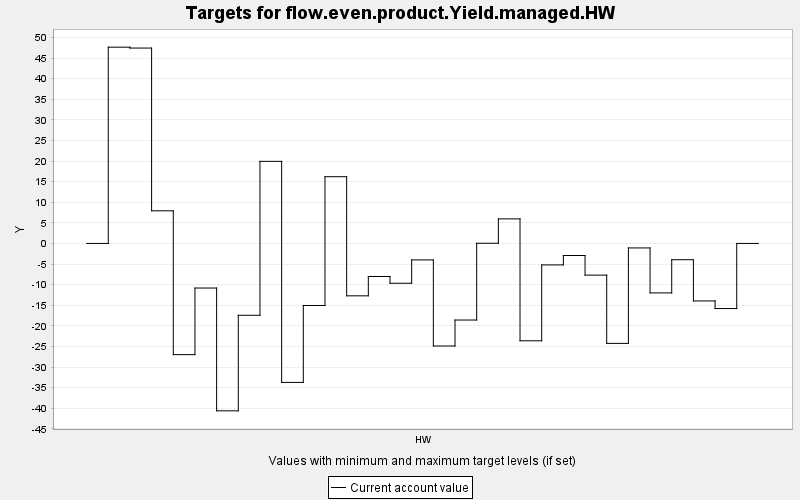

The data file committed next to this chart (first rows):
TARGET, PERIOD, YEAR, PERIODWIDTH, MINIMUM, MAXIMUM, MINWEIGHT, MAXWEIGHT, CURRENT, SUMMARY
flow.even.product.Yield.managed.HW, 0, 0, 10.0, 0.0, 10000, 1.0, 1.0, 0.0, 0.0
flow.even.product.Yield.managed.HW, 1, 10, 10.0, 0.0, 10000, 1.0, 1.0, 47.63, 0.0
flow.even.product.Yield.managed.HW, 2, 20, 10.0, 0.0, 10000, 1.0, 1.0, 47.42, 0.0
flow.even.product.Yield.managed.HW, 3, 30, 10.0, 0.0, 10000, 1.0, 1.0, 7.92, 0.0
flow.even.product.Yield.managed.HW, 4, 40, 10.0, 0.0, 10000, 1.0, 1.0, -26.99, 0.0
flow.even.product.Yield.managed.HW, 5, 50, 10.0, 0.0, 10000, 1.0, 1.0, -10.82, 0.0
flow.even.product.Yield.managed.HW, 6, 60, 10.0, 0.0, 10000, 1.0, 1.0, -40.63, 0.0
flow.even.product.Yield.managed.HW, 7, 70, 10.0, 0.0, 10000, 1.0, 1.0, -17.44, 0.0
flow.even.product.Yield.managed.HW, 8, 80, 10.0, 0.0, 10000, 1.0, 1.0, 19.92, 0.0
flow.even.product.Yield.managed.HW, 9, 90, 10.0, 0.0, 10000, 1.0, 1.0, -33.73, 0.0
flow.even.product.Yield.managed.HW, 10, 100, 10.0, 0.0, 10000, 1.0, 1.0, -15.06, 0.0
flow.even.product.Yield.managed.HW, 11, 110, 10.0, 0.0, 10000, 1.0, 1.0, 16.19, 0.0
flow.even.product.Yield.managed.HW, 12, 120, 10.0, 0.0, 10000, 1.0, 1.0, -12.72, 0.0
flow.even.product.Yield.managed.HW, 13, 130, 10.0, 0.0, 10000, 1.0, 1.0, -8.022, 0.0
flow.even.product.Yield.managed.HW, 14, 140, 10.0, 0.0, 10000, 1.0, 1.0, -9.662, 0.0
flow.even.product.Yield.managed.HW, 15, 150, 10.0, 0.0, 10000, 1.0, 1.0, -4.0, 0.0
flow.even.product.Yield.managed.HW, 16, 160, 10.0, 0.0, 10000, 1.0, 1.0, -24.9, 0.0
flow.even.product.Yield.managed.HW, 17, 170, 10.0, 0.0, 10000, 1.0, 1.0, -18.59, 0.0
flow.even.product.Yield.managed.HW, 18, 180, 10.0, 0.0, 10000, 1.0, 1.0, 0.044, 0.0
flow.even.product.Yield.managed.HW, 19, 190, 10.0, 0.0, 10000, 1.0, 1.0, 5.961, 0.0
flow.even.product.Yield.managed.HW, 20, 200, 10.0, 0.0, 10000, 1.0, 1.0, -23.63, 0.0
flow.even.product.Yield.managed.HW, 21, 210, 10.0, 0.0, 10000, 1.0, 1.0, -5.21, 0.0
flow.even.product.Yield.managed.HW, 22, 220, 10.0, 0.0, 10000, 1.0, 1.0, -2.93, 0.0
flow.even.product.Yield.managed.HW, 23, 230, 10.0, 0.0, 10000, 1.0, 1.0, -7.691, 0.0
flow.even.product.Yield.managed.HW, 24, 240, 10.0, 0.0, 10000, 1.0, 1.0, -24.26, 0.0
flow.even.product.Yield.managed.HW, 25, 250, 10.0, 0.0, 10000, 1.0, 1.0, -1.092, 0.0
flow.even.product.Yield.managed.HW, 26, 260, 10.0, 0.0, 10000, 1.0, 1.0, -12.01, 0.0
flow.even.product.Yield.managed.HW, 27, 270, 10.0, 0.0, 10000, 1.0, 1.0, -3.952, 0.0
flow.even.product.Yield.managed.HW, 28, 280, 10.0, 0.0, 10000, 1.0, 1.0, -13.96, 0.0
flow.even.product.Yield.managed.HW, 29, 290, 10.0, 0.0, 10000, 1.0, 1.0, -15.81, 0.0
flow.even.product.Yield.managed.HW, 30, 300, 10.0, 0.0, 10000, 1.0, 1.0, 0.0, 0.0
